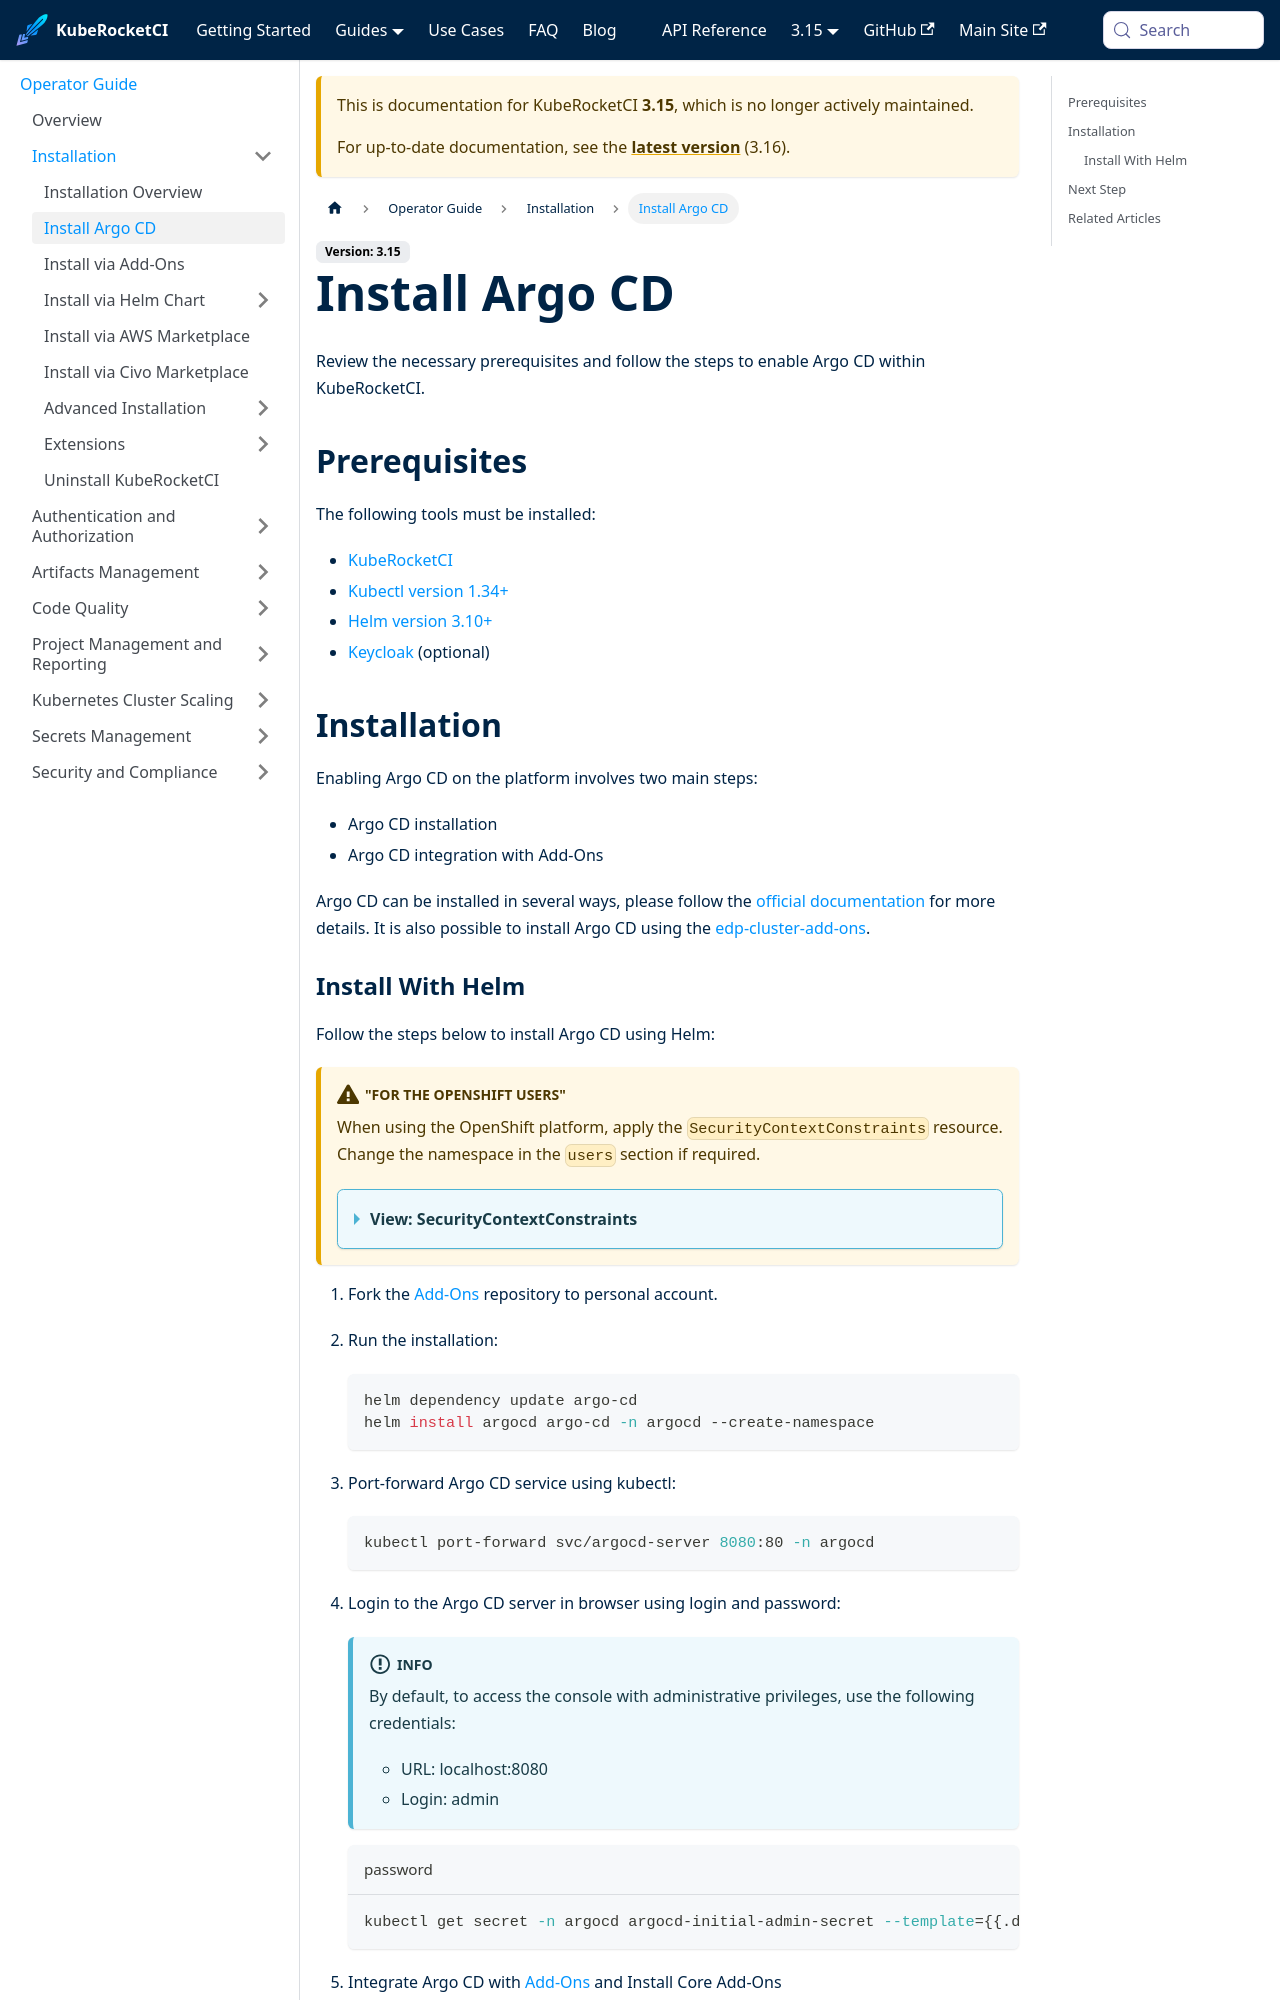

repository: KubeRocketCI/docs · page: docs/3.15/operator-guide/install-argocd.html · generator: docusaurus

---

title: "Install Argo CD"
description: "Comprehensive guide on enabling Argo CD within KubeRocketCI, including prerequisites, installation steps using Helm, and integration with add-ons for enhanced platform functionality."
sidebar_label: "Install Argo CD"

---
<!-- markdownlint-disable MD025 -->

# Install Argo CD

<head>
  <link rel="canonical" href="https://docs.kuberocketci.io/docs/operator-guide/install-argocd" />
</head>

Review the necessary prerequisites and follow the steps to enable Argo CD within KubeRocketCI.

## Prerequisites

The following tools must be installed:

- [KubeRocketCI](./install-kuberocketci.md)
- [Kubectl version 1.34+](https://kubernetes.io/docs/tasks/tools/)
- [Helm version 3.10+](https://github.com/helm/helm/releases)
- [Keycloak](./auth/keycloak.md) (optional)

## Installation

Enabling Argo CD on the platform involves two main steps:

- Argo CD installation
- Argo CD integration with Add-Ons

Argo CD can be installed in several ways, please follow the [official documentation](https://argo-cd.readthedocs.io/en/stable/operator-manual/installation/) for more details. It is also possible to install Argo CD using the [edp-cluster-add-ons](https://github.com/epam/edp-cluster-add-ons/tree/main/argo-cd).
